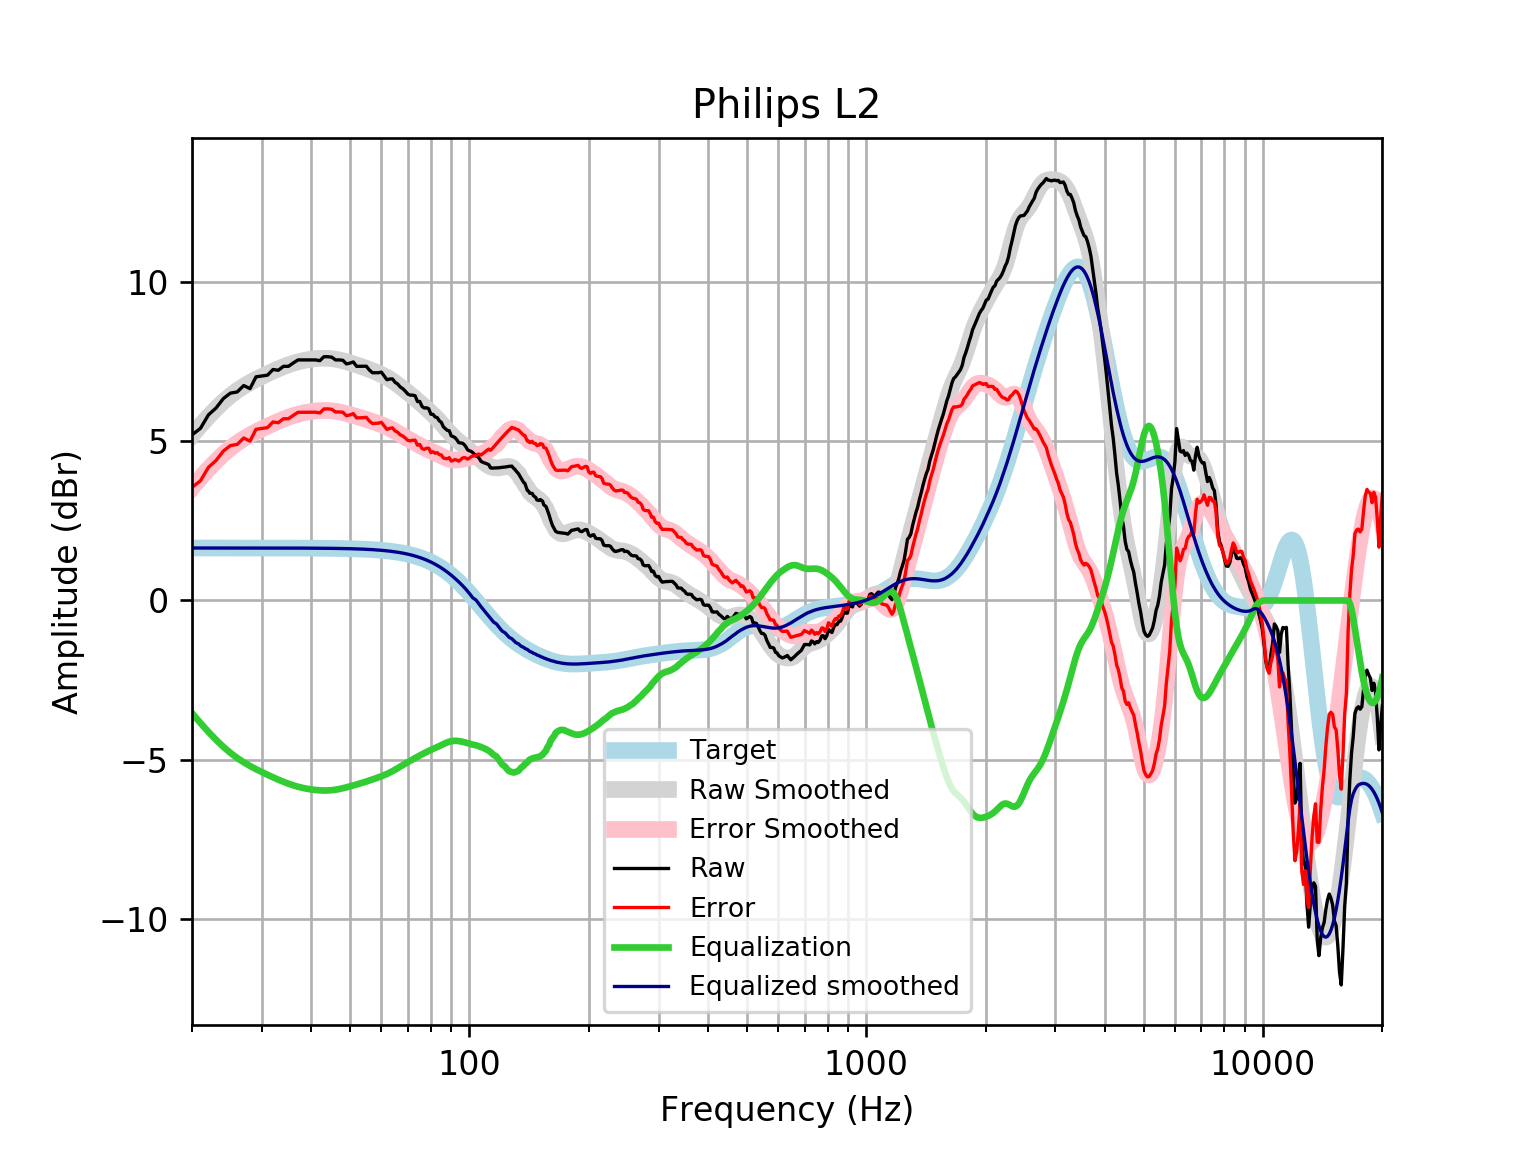

The table this chart was drawn from, first rows:
frequency, raw, error, smoothed, error_smoothed, equalization, equalized_raw, equalized_smoothed, target
20, 5.201, 3.553, 5.184, 3.537, -3.537, 1.664, 1.648, 1.648
21, 5.404, 3.756, 5.494, 3.846, -3.846, 1.558, 1.648, 1.648
22, 5.828, 4.18, 5.774, 4.127, -4.127, 1.701, 1.648, 1.648
23, 6.046, 4.398, 6.025, 4.377, -4.377, 1.668, 1.648, 1.648
24, 6.343, 4.695, 6.246, 4.599, -4.599, 1.744, 1.648, 1.648
25, 6.512, 4.865, 6.435, 4.787, -4.787, 1.725, 1.648, 1.648
26, 6.549, 4.901, 6.594, 4.947, -4.947, 1.602, 1.648, 1.648
27, 6.75, 5.102, 6.729, 5.081, -5.081, 1.669, 1.648, 1.648
28, 6.652, 5.005, 6.844, 5.196, -5.196, 1.456, 1.647, 1.647
29, 7.023, 5.376, 6.945, 5.298, -5.298, 1.725, 1.647, 1.647
30, 7.052, 5.404, 7.037, 5.389, -5.389, 1.662, 1.647, 1.647
31, 7.076, 5.429, 7.121, 5.474, -5.474, 1.602, 1.647, 1.647
32, 7.253, 5.606, 7.2, 5.553, -5.553, 1.699, 1.647, 1.647
33, 7.23, 5.583, 7.274, 5.627, -5.627, 1.603, 1.647, 1.647
34, 7.353, 5.707, 7.34, 5.694, -5.694, 1.659, 1.646, 1.646
35, 7.353, 5.707, 7.4, 5.754, -5.754, 1.599, 1.646, 1.646
36, 7.459, 5.814, 7.451, 5.806, -5.806, 1.654, 1.645, 1.645
37, 7.554, 5.909, 7.494, 5.849, -5.849, 1.706, 1.645, 1.645
38, 7.554, 5.91, 7.529, 5.884, -5.884, 1.67, 1.644, 1.644
39, 7.554, 5.911, 7.557, 5.913, -5.913, 1.641, 1.644, 1.644
40, 7.554, 5.911, 7.578, 5.935, -5.935, 1.619, 1.643, 1.643
41, 7.554, 5.912, 7.594, 5.952, -5.952, 1.603, 1.642, 1.642
42, 7.531, 5.89, 7.604, 5.963, -5.963, 1.568, 1.641, 1.641
43, 7.655, 6.015, 7.607, 5.968, -5.968, 1.687, 1.64, 1.64
44, 7.655, 6.016, 7.604, 5.966, -5.966, 1.689, 1.639, 1.639
45, 7.641, 6.003, 7.594, 5.957, -5.957, 1.683, 1.637, 1.637
46, 7.554, 5.919, 7.578, 5.942, -5.942, 1.612, 1.635, 1.635
47, 7.554, 5.921, 7.555, 5.922, -5.922, 1.633, 1.634, 1.633
48, 7.543, 5.912, 7.528, 5.897, -5.897, 1.647, 1.631, 1.631
49, 7.429, 5.8, 7.498, 5.869, -5.869, 1.56, 1.629, 1.629
50, 7.454, 5.828, 7.465, 5.839, -5.839, 1.615, 1.626, 1.626
51, 7.491, 5.868, 7.432, 5.809, -5.809, 1.682, 1.623, 1.623
52, 7.353, 5.733, 7.398, 5.778, -5.778, 1.575, 1.62, 1.62
53, 7.353, 5.737, 7.364, 5.748, -5.748, 1.605, 1.616, 1.616
54, 7.353, 5.741, 7.329, 5.717, -5.717, 1.636, 1.612, 1.612
55, 7.357, 5.749, 7.293, 5.685, -5.685, 1.671, 1.607, 1.607
56, 7.235, 5.633, 7.255, 5.653, -5.653, 1.582, 1.602, 1.602
57, 7.152, 5.556, 7.217, 5.621, -5.621, 1.531, 1.596, 1.596
58, 7.152, 5.562, 7.178, 5.588, -5.588, 1.564, 1.59, 1.59
59, 7.152, 5.569, 7.138, 5.555, -5.555, 1.597, 1.583, 1.583
60, 7.172, 5.596, 7.097, 5.521, -5.521, 1.651, 1.576, 1.576
61, 7.051, 5.483, 7.053, 5.485, -5.485, 1.566, 1.568, 1.568
62, 6.931, 5.372, 7.006, 5.447, -5.447, 1.484, 1.559, 1.559
63, 6.954, 5.405, 6.955, 5.406, -5.406, 1.548, 1.549, 1.549
64, 6.959, 5.421, 6.9, 5.361, -5.361, 1.598, 1.538, 1.538
65, 6.85, 5.323, 6.841, 5.314, -5.314, 1.536, 1.527, 1.527
66, 6.796, 5.281, 6.78, 5.265, -5.265, 1.53, 1.514, 1.514
67, 6.701, 5.2, 6.717, 5.216, -5.216, 1.485, 1.501, 1.501
68, 6.649, 5.163, 6.654, 5.167, -5.167, 1.482, 1.486, 1.486
69, 6.569, 5.099, 6.591, 5.12, -5.12, 1.449, 1.471, 1.471
70, 6.481, 5.027, 6.529, 5.076, -5.076, 1.405, 1.454, 1.454
71, 6.448, 5.013, 6.468, 5.032, -5.032, 1.416, 1.436, 1.436
72, 6.448, 5.032, 6.407, 4.99, -4.99, 1.458, 1.416, 1.416
73, 6.429, 5.034, 6.345, 4.949, -4.949, 1.48, 1.395, 1.395
74, 6.248, 4.875, 6.282, 4.909, -4.909, 1.339, 1.373, 1.373
75, 6.249, 4.9, 6.218, 4.869, -4.869, 1.381, 1.349, 1.349
76, 6.092, 4.768, 6.154, 4.83, -4.83, 1.262, 1.324, 1.324
77, 6.043, 4.746, 6.09, 4.793, -4.793, 1.251, 1.297, 1.297
78, 6.051, 4.782, 6.027, 4.758, -4.758, 1.293, 1.269, 1.269
79, 6.021, 4.782, 5.964, 4.725, -4.725, 1.296, 1.239, 1.239
... 553 more rows
